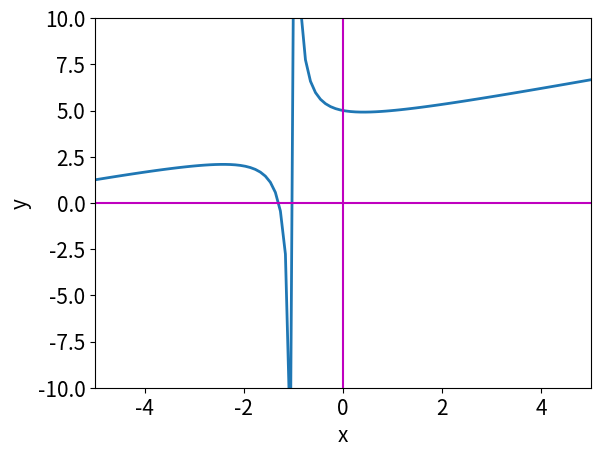

Write the Python code that produced this figure. (Note: this script raises an exception after producing the figure.)
import numpy as np
import math
from matplotlib import pyplot as plt
from matplotlib.animation import FuncAnimation
from pylab import meshgrid,cm,imshow,contour,clabel,colorbar,axis,title,show

xmin, xmax = -5, 5
mu1_min, mu1_max = -5, ((3/2)-math.sqrt(2))
mu2_min, mu2_max = ((3/2)+math.sqrt(2)), 5

fig = plt.figure()

ax = plt.axes(xlim=(xmin, xmax), ylim=(-10, 10))
line, = ax.plot([], [], lw=2)
ax.plot([xmin, xmax], [0,0], 'm')
ax.plot([0, 0], [-10, 10], 'm')

def init():
    line.set_data([], [])
    return line,

def animate(mu):
    x = np.linspace(xmin, xmax, 100)
    y = mu + x/2 - x/(1+x)
    line.set_data(x, y)
    return line,

def animate_2(mu):
    x = np.linspace(xmin, xmax, 100)
    y = mu + x/2 - x/(1+x)
    line.set_data(x, y)
    return line,


bifurcation = FuncAnimation(fig, animate, init_func=init,frames=np.linspace(mu1_min, mu1_max, 100),interval=100, blit=True)
bifurcation2 = FuncAnimation(fig, animate_2, init_func = init, frames = np.linspace(mu2_min,mu2_max,100),interval = 100, blit = True)

plt.xlabel('x', fontsize=15)
plt.ylabel('y', fontsize=15)
plt.tick_params(labelsize=15)
bifurcation2.save('2.mp4')
plt.show()
